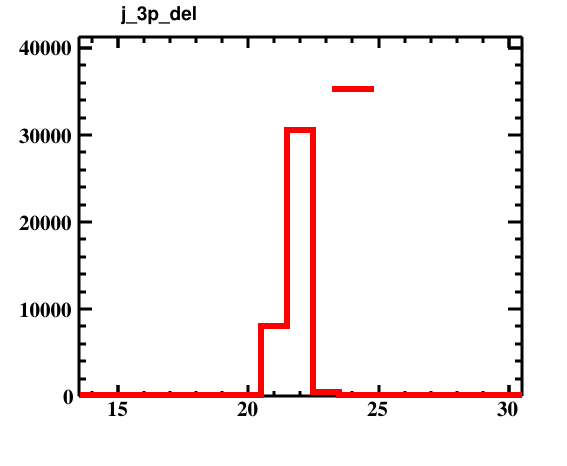

Values plotted in this chart, from the file beside it:
bin_low_edge, contents, xtitle, binlabel
12.5, 0.0, , 
13.5, 1.0, , 
14.5, 0.0, , 
15.5, 0.0, , 
16.5, 1.0, , 
17.5, 0.0, , 
18.5, 0.0, , 
19.5, 25.0, , 
20.5, 8046, , 
21.5, 30523, , 
22.5, 489.0, , 
23.5, 0.0, , 
24.5, 0.0, , 
25.5, 0.0, , 
26.5, 0.0, , 
27.5, 0.0, , 
28.5, 1.0, , 
29.5, 46.0, , 
30.5, 0.0, , 
